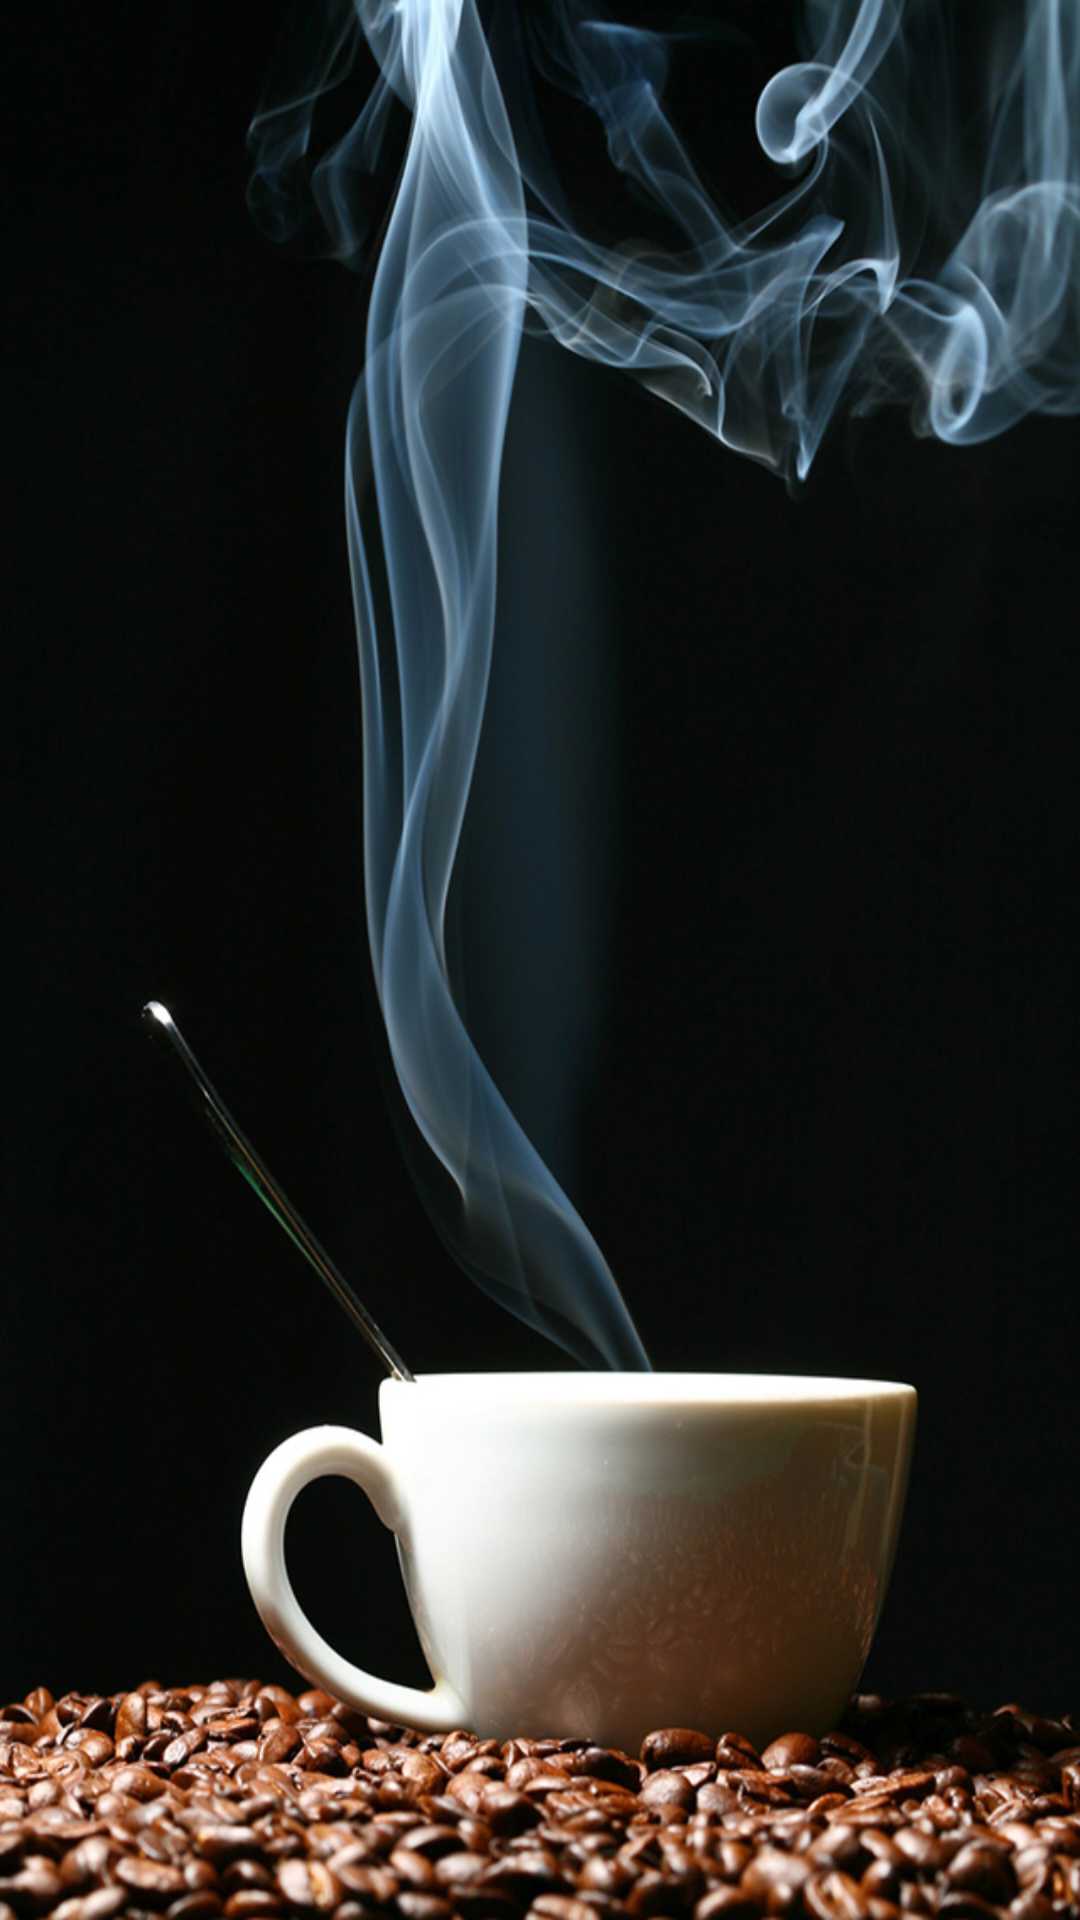

This screen was rendered from an Android layout file. Write that file and the resources it references.
<!-- AndroidManifest.xml: application theme AppTheme -->
<!-- res/layout/activity_splash.xml -->
<?xml version="1.0" encoding="utf-8"?>
<androidx.constraintlayout.widget.ConstraintLayout
    xmlns:android="http://schemas.android.com/apk/res/android"
    xmlns:app="http://schemas.android.com/apk/res-auto"
    android:background="@drawable/splash"
    xmlns:tools="http://schemas.android.com/tools"
    android:layout_width="match_parent"
    android:layout_height="match_parent"
    tools:context=".SplashScreen.SplashActivity">

    <ImageView
        android:id="@+id/imageView"
        android:layout_width="250dp"
        android:layout_height="250dp"
        android:layout_marginTop="176dp"
        android:contentDescription="App Logo"
        app:layout_constraintEnd_toEndOf="parent"
        app:layout_constraintHorizontal_bias="0.496"
        app:layout_constraintLeft_toLeftOf="parent"
        app:layout_constraintRight_toRightOf="parent"
        app:layout_constraintStart_toStartOf="parent"
        app:layout_constraintTop_toTopOf="parent"
        app:srcCompat="@drawable/logo" />

</androidx.constraintlayout.widget.ConstraintLayout>
<!-- resources referenced by this layout -->
<resources>
  <!-- drawable splash: jpg bitmap (drawable-v24, 167432 bytes) -->
  <style name="AppTheme" parent="Theme.AppCompat.Light.NoActionBar">
          
          <item name="colorPrimary">@color/colorPrimary</item>
          <item name="colorPrimaryDark">@color/colorPrimaryDark</item>
          <item name="colorAccent">@color/colorAccent</item>
      </style>
  <!-- not gathered from this repository: default colours our renderer supplied (Android Studio template values) -->
  <color name="colorPrimary">#FF6200EE</color>
  <color name="colorPrimaryDark">#FF3700B3</color>
  <color name="colorAccent">#FF03DAC5</color>
</resources>
